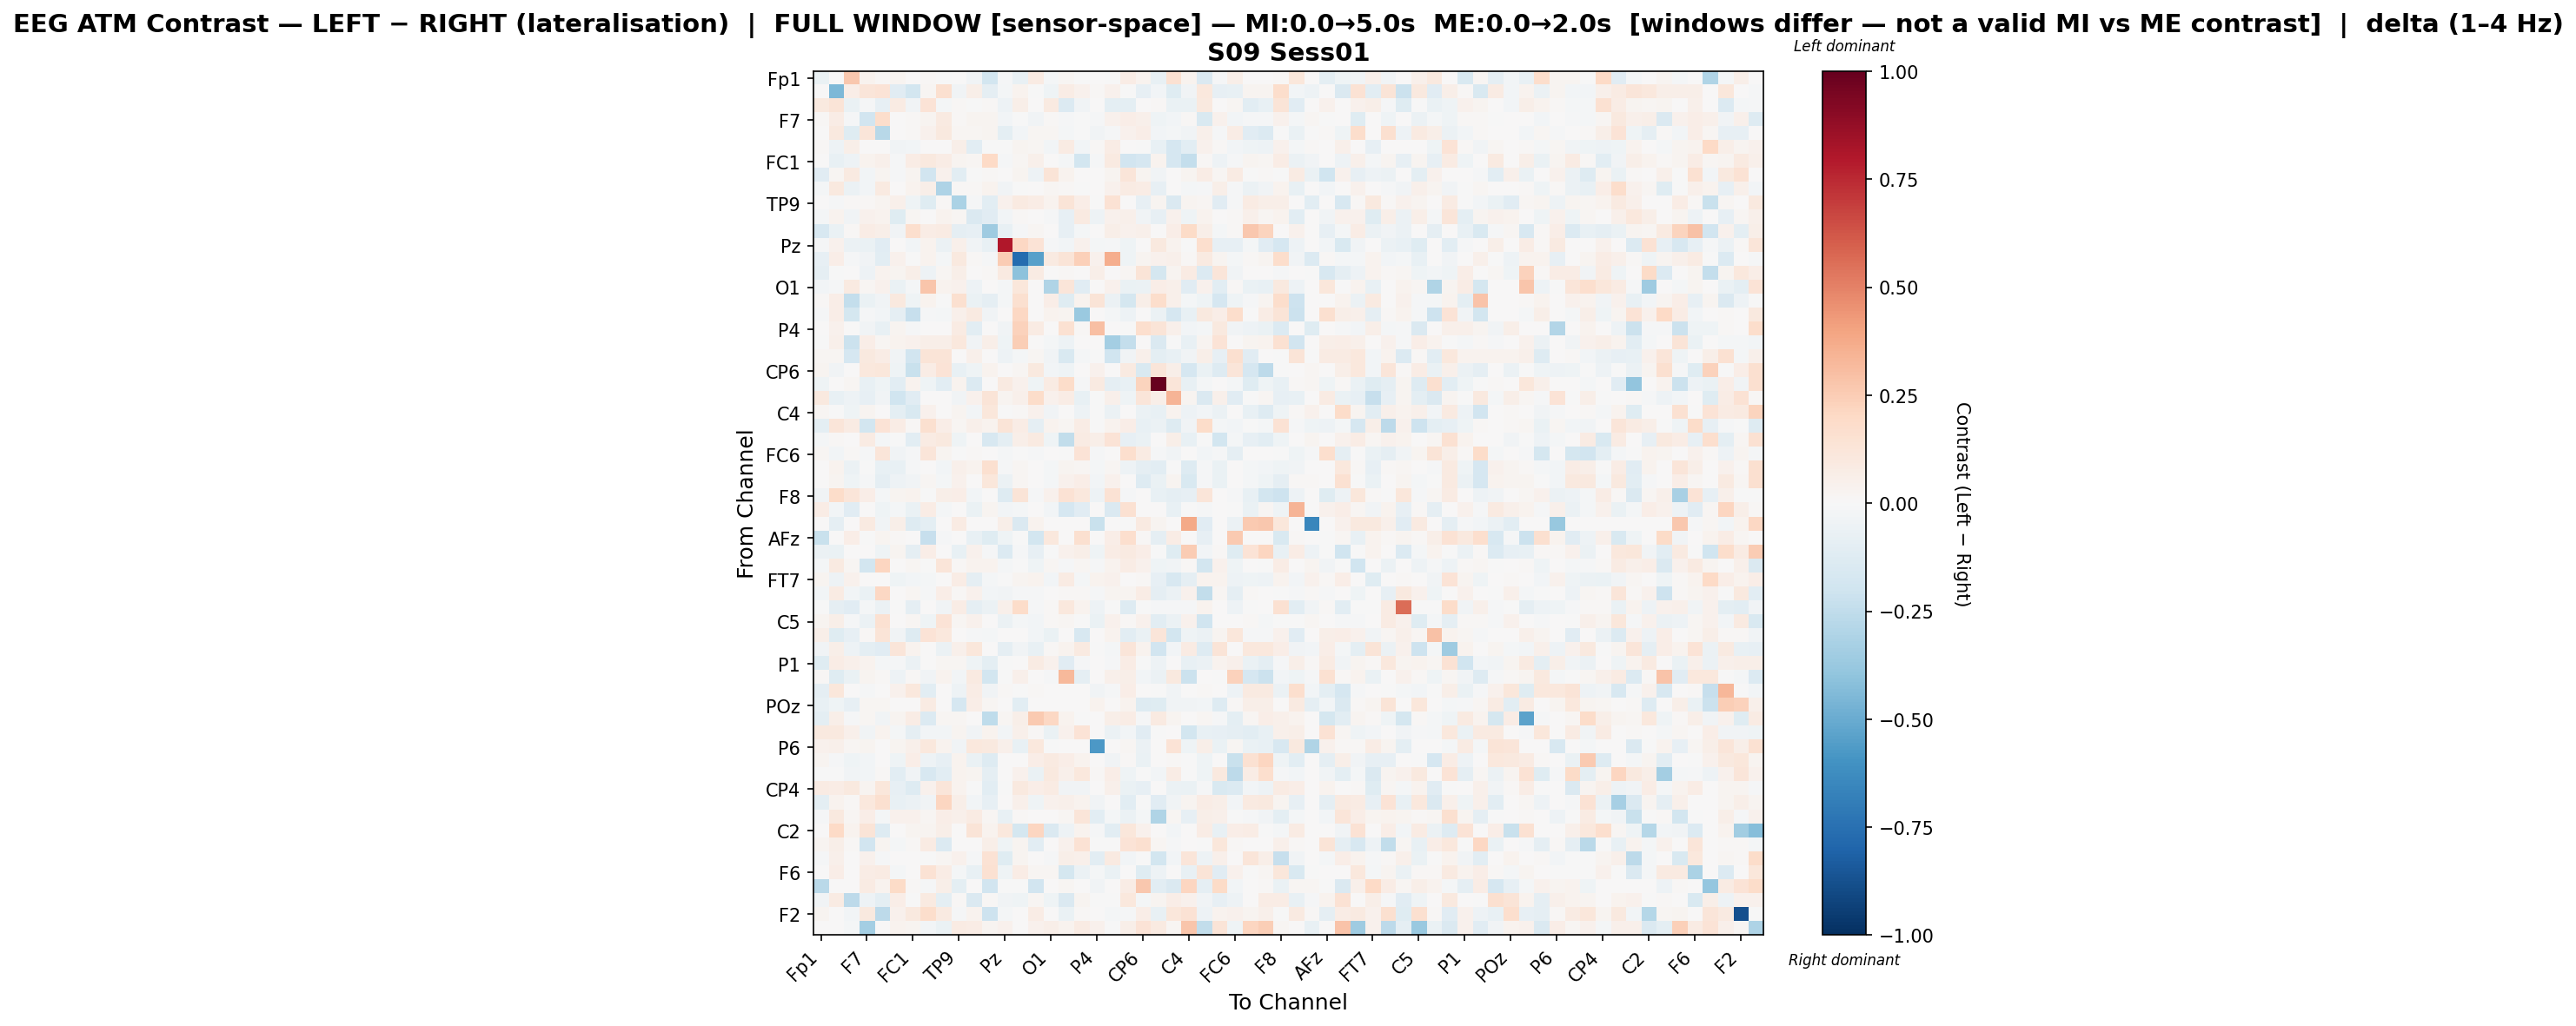

Data behind this chart, as committed beside it:
, Fp1, Fz, F3, F7, FT9, FC5, FC1, C3, T7, TP9, CP5, CP1, Pz, P3, P7, O1, Oz, O2, P4, P8, TP10, CP6, CP2
Fp1, -0.06952, 0.0, 0.2731, 0.03135, 0.008368, 0.02805, 0.0, 0.009063, -0.006129, 0.0, -0.03472, -0.1813, -0.008235, -0.07634, 0.0805, -0.02299, 0.02106, -0.006232, 0.0, -0.001999, 0.07711, 0.03159, -0.07568
Fz, 0.0, -0.4482, 0.06294, 0.1217, 0.1402, -0.1158, -0.1824, 0.01764, 0.158, -0.0356, 0.06039, -0.08874, -0.01994, 0.03429, -0.005851, -0.0426, 0.07124, 0.04599, 0.01307, 0.0422, -0.004972, -0.08104, -0.0271
F3, 0.09843, 0.1254, -0.06619, -0.01079, -0.08224, 0.08228, -0.03885, 0.1366, -0.02227, 0.009874, -0.001385, 0.01345, -0.05026, 0.05724, 0.0, 0.09194, -0.1394, -0.03747, 0.0, -0.1015, -0.09596, 0.0, 0.01094
F7, 0.01348, 0.0751, -0.0137, -0.1939, 0.1767, 0.0, 0.01447, 0.02624, 0.09315, 0.01284, 0.02983, 0.03035, -0.0246, -0.003793, -0.03321, 0.01071, -0.008977, -0.001137, -0.01306, 0.03932, 0.06854, 0.05082, -0.04138
FT9, 0.003912, 0.09848, -0.1176, 0.1179, -0.278, 0.002608, 0.01074, 0.04529, 0.09796, 0.02136, 0.01965, 0.0251, -0.09865, -0.0277, 0.01675, 0.01972, -0.01835, -0.0004986, -0.03663, -0.008591, 0.04013, 0.06803, -0.02614
FC5, 0.01435, -0.05337, 0.05657, 0.0, 0.002353, -0.03753, -0.02411, 0.006059, 0.0, 0.05515, -0.1091, -0.002791, -0.002345, 0.03084, 0.02191, -0.0252, 0.08517, -0.02568, 0.01434, 0.07092, 0.003969, -0.005574, -0.07653
FC1, 0.0, -0.07378, -0.05063, 0.03602, 0.04951, -0.01231, 0.07765, 0.1007, 0.07285, 0.02486, 0.02101, 0.1983, -0.013, 0.02139, 0.04937, 0.002667, -0.02252, -0.1838, -0.01028, 0.0909, -0.1925, -0.168, 0.03868
C3, -0.1094, 0.02102, 0.0871, -0.02698, 0.02572, -0.01011, 0.03002, -0.1875, 0.04566, -0.1056, -0.002859, 0.011, 0.004874, 0.0303, -0.05382, 0.1252, 0.03366, 0.0006825, 0.0, 0.0267, 0.118, 0.02471, -0.03883
T7, -0.01691, 0.1002, -0.06245, -0.02868, 0.08793, 0.0, 0.03758, 0.0571, -0.3125, 0.01055, 0.008323, 0.03321, -0.03727, -0.006253, 0.006947, 0.0171, 0.008765, -0.001354, 0.0, 0.04097, 0.08283, 0.07572, -0.08423
TP9, 0.0, -0.01052, 0.007926, 0.008412, 0.02511, 0.04766, -0.03985, -0.1194, 0.01347, -0.3185, -0.009927, -0.1055, 0.04655, 0.08811, 0.07329, 0.03187, 0.1278, 0.06779, -0.001381, 0.1443, 0.004385, -0.08336, 0.02785
CP5, -0.01859, 0.03316, -0.03429, 0.04029, 0.03535, -0.1181, 0.01978, 0.00435, 0.03611, 0.01572, -0.1459, -0.1136, -0.02736, 0.01204, 0.0, -0.01327, -0.0791, 0.08915, -0.0544, 0.04373, 0.05188, -0.03229, -0.0788
CP1, -0.1634, -0.06804, 0.01341, 0.07295, 0.05614, -0.03445, 0.1663, 0.0749, 0.07911, -0.08792, -0.08576, -0.3571, -0.07246, -0.01162, 0.01682, 0.0, -0.08552, -0.0178, 0.0, 0.05777, 0.04227, 0.05066, 0.0
Pz, -0.01111, 0.04166, -0.05694, -0.0665, -0.1112, 0.004743, -0.02421, 0.03496, -0.05866, 0.05272, -0.03348, -0.07313, 0.8004, 0.2037, 0.1401, -0.01268, -0.02819, 0.03947, -0.01668, -0.008372, -0.04606, 0.0, 0.1
P3, -0.08338, 0.06652, -0.008211, -0.03172, -0.1033, 0.0445, -0.003958, 0.03502, -0.01656, 0.09983, 0.01153, -0.00921, 0.2505, -0.7684, -0.5436, 0.0862, 0.1323, 0.2369, 0.04139, 0.3639, -0.0461, 0.02699, 0.04293
P7, -0.08697, -0.002431, 0.0, -0.04995, 0.03269, 0.02771, 0.05852, -0.04781, 0.01755, 0.05954, 0.0, 0.01129, 0.08754, -0.4074, 0.08003, 0.004794, 0.009842, 0.0, 0.05547, 0.0, 0.02337, 0.1253, -0.1742
O1, -0.03009, -0.008256, 0.08797, 0.02253, 0.03972, -0.07, -0.02316, 0.2797, 0.03618, 0.04051, -0.04761, 0.0, -0.01712, 0.1133, 0.004766, -0.2972, 0.1211, -0.1113, 0.0, 0.04604, -0.06827, -0.05863, 0.06801
Oz, 0.009117, 0.06753, -0.2406, -0.06505, -0.03306, 0.09553, -0.0393, 0.03383, -0.005241, 0.1608, -0.06558, -0.09119, -0.0167, 0.1614, 0.00485, 0.06802, -0.1242, 0.03169, 0.1278, -0.05958, -0.1756, 0.05921, 0.1738
O2, -0.01276, 0.06598, -0.1792, -0.01107, -0.02434, -0.09345, -0.2324, -0.007815, -0.02175, 0.05343, 0.09053, -0.03197, 0.005749, 0.2097, 0.0, 0.03666, 0.03015, -0.3731, 0.001984, -0.01621, -0.0543, 0.0003967, -0.05907
P4, 0.0, 0.03915, 0.0, -0.034, -0.07159, 0.02462, -0.01053, 0.0, 0.0, 0.08005, -0.104, 0.0, -0.03164, 0.2308, 0.08283, 0.0, 0.1532, 0.009036, 0.297, 0.0, -0.002567, 0.1691, 0.1313
P8, -0.002454, 0.05259, -0.2184, 0.065, 0.01655, 0.03454, 0.04208, 0.05791, 0.06225, 0.1066, -0.03804, 0.06063, -0.04206, 0.2433, 0.0, -0.02292, -0.04707, 0.006189, 0.0, -0.3428, -0.2412, 0.0, -0.1408
TP10, 0.02066, 0.01667, -0.1649, 0.09997, 0.07098, -0.0319, -0.1907, 0.1328, 0.1273, 0.003143, 0.04857, 0.005215, -0.05148, -0.0221, 0.01672, -0.03407, -0.149, -0.0182, -0.001096, -0.2028, -0.03742, 0.05382, -0.09574
CP6, 0.02658, -0.0318, 0.0, 0.1049, 0.1104, -0.03921, -0.2245, 0.0755, 0.1405, -0.07468, -0.03934, 0.03433, 0.0, 0.01894, 0.09985, -0.0302, -0.04406, 0.000176, 0.04518, 0.0, 0.09058, -0.1536, 0.1173
CP2, -0.04226, 0.00196, 0.01628, -0.07132, -0.03929, -0.1064, 0.03777, -0.04666, -0.1066, 0.03575, -0.1378, 0.0, 0.09373, 0.04271, -0.03985, 0.08042, 0.185, -0.01481, 0.09163, -0.08749, -0.07172, 0.2259, 1.0
Cz, 0.09841, -0.07192, -0.04768, -0.08574, -0.0377, -0.196, -0.1117, 0.001612, 0.0, -0.03593, 0.04206, 0.1275, 0.02821, 0.05126, 0.1839, 0.04382, 0.07525, -0.07192, -0.001615, 0.04771, -0.04444, 0.1178, 0.06065
C4, 0.01885, -0.001987, -0.04182, 0.02502, 0.002291, -0.09943, -0.1513, 0.04642, 0.006246, 0.02864, -0.02869, 0.1145, -0.0008711, 0.0135, 0.0467, -0.03653, 0.002113, -0.05009, -0.007194, -0.05986, 0.002887, -0.05749, -0.07158
T8, -0.09857, 0.1173, 0.07976, -0.1866, 0.1336, 0.07082, 0.01469, 0.163, 0.06907, 0.01615, 0.05062, 0.03477, 0.1281, 0.0774, -0.08685, 0.03135, 0.01977, 0.07768, -0.006335, 0.03858, 0.06452, -0.07303, -0.05567
FT10, -0.01596, 0.01433, 0.003193, 0.07875, -0.01592, -0.003705, -0.1086, 0.08382, 0.1002, -0.04205, 0.004787, -0.1588, -0.09561, 0.05938, 0.09366, -0.04367, -0.2465, 0.08253, 0.05484, 0.1368, -0.07888, -0.06792, 0.00277
FC6, 0.02102, -0.02578, 0.009674, -0.01467, 0.1214, -0.03139, -0.01519, 0.1187, 0.02999, -0.003101, 0.01004, 0.0007669, -0.02128, -0.005448, -0.0108, 0.007376, -0.004794, 0.1405, -0.01554, 0.0008465, 0.1699, 0.07941, -0.01237
FC2, 0.0, 0.03673, -0.06168, -0.006905, -0.07264, -0.07033, -0.01387, 0.005872, -0.02893, 0.04848, 0.03817, 0.162, -0.008636, 0.01934, 0.0, -0.01749, 0.0306, 0.01881, -0.01617, 0.01719, -0.05203, -0.08919, -0.1041
F4, 0.0, 0.02702, -0.04431, -0.01348, -0.09157, -0.05096, -0.03812, 0.01632, -0.02113, 0.04476, 0.002742, 0.1141, -0.05851, 0.02242, 0.0, -0.02004, 0.04342, 0.06596, -0.02346, 0.04019, 0.005594, -0.1318, -0.06724
F8, -0.03321, 0.1821, 0.1213, 0.06597, -0.01836, 0.02511, 0.03579, -0.001027, 0.05711, 0.06932, -0.02458, 0.0, -0.1276, 0.1272, -0.0144, 0.0442, 0.1472, 0.1044, -0.04765, 0.1444, -0.008974, 0.0005384, -0.07696
AF7, 0.0711, -0.03104, -0.1148, 0.002962, -0.04167, -0.02033, -0.0639, 0.07602, -0.01724, 0.0, -0.06866, 0.03093, -0.02468, -0.02059, 0.0, -0.02745, -0.17, -0.1098, 0.0, -0.1417, 0.155, 0.0, 0.00449
AF3, 0.0, -0.09131, 0.0, 0.08659, -0.03267, 0.0601, -0.1302, -0.0962, 0.0, 0.07918, 0.0, 0.0, 0.05597, -0.1433, 0.03525, 0.0, 0.0, 0.0, -0.224, 0.0, -0.005181, 0.09103, 0.02885
AFz, -0.2207, 0.0, 0.06828, -0.007057, 0.02523, 0.01089, 0.0, -0.2326, -0.009924, 0.0, -0.0752, -0.1239, -0.04662, -0.0008124, -0.1853, 0.1027, 0.0, 0.1599, 0.0, 0.06384, 0.1681, 0.007848, -0.09138
F1, -0.05775, -0.06914, 0.0, 0.0, -0.04507, 0.03097, -0.09212, 0.06269, 0.002837, -0.07117, 0.0399, -0.01481, -0.1379, -0.008968, -0.08415, -0.001006, 0.0401, 0.05996, -0.03958, 0.07195, 0.0899, 0.06778, -0.004009
F5, -0.02124, 0.09324, 0.01857, -0.1867, 0.2117, 0.0, 0.02269, -0.001986, 0.1207, 0.01422, 0.03611, 0.03154, -0.01875, -0.002338, -0.0452, 0.01734, -0.007987, 0.02207, -0.01314, 0.0376, 0.07289, 0.04205, -0.04498
FT7, 0.02722, -0.0502, 0.04392, 0.0, 0.0, -0.03997, -0.02967, -0.01759, 0.0, 0.07732, -0.08924, -0.01858, -0.002198, 0.02351, 0.03179, -0.02358, 0.0816, -0.01884, 0.03339, 0.04404, 0.002214, 0.01428, -0.08249
FC3, -0.02486, 0.08582, -0.02345, -0.06277, 0.2072, 0.0, 0.0205, -0.01349, 0.06704, 0.01151, 0.03936, -0.02865, -0.03287, -0.01081, -0.0131, 0.002026, 0.01307, 0.01096, -0.01304, 0.0262, 0.02586, 0.07075, -0.09065
C1, -0.006101, -0.09009, -0.1141, -0.01844, -0.0581, -0.00585, -0.08952, 0.0, -0.03366, 0.07336, -0.09044, -0.05526, 0.04725, 0.1854, -0.0128, 0.01534, 0.108, 0.0314, -0.04868, -0.0007036, -0.132, -0.002771, -0.01023
C5, 0.02911, 0.05778, -0.01248, -0.05812, 0.1549, 0.0005732, 0.01933, -0.04101, 0.1383, 0.02214, 0.04116, 0.0, -0.0619, -0.02339, -0.02745, 0.01169, 0.01865, -0.001819, -0.06492, 0.03973, 0.01197, 0.04645, -0.1071
TP7, 0.05533, -0.1191, -0.0833, 0.01476, 0.1272, -0.03826, -0.1296, 0.1389, 0.1079, 0.0, -0.01533, -0.01742, 0.004073, 0.0, -0.02414, -0.06993, 0.002288, -0.1623, 0.0, 0.03211, -0.1044, -0.06901, 0.1207
CP3, -0.035, 0.05691, -0.05143, -0.1003, -0.1116, 0.1199, 0.0347, 0.0, -0.05713, 0.05116, 0.1157, 0.0, -0.09075, -0.03734, -0.07394, 0.009256, 0.03237, 0.09258, -0.004638, -0.01587, 0.1198, 0.03632, -0.1934
P1, -0.1194, 0.0712, 0.05344, 0.03301, -0.0201, -0.01096, -0.05698, 0.0, 0.01784, 0.01928, -0.04279, -0.09796, -0.007489, 0.0, 0.08066, 0.0404, -0.1159, -0.01151, 0.002051, -0.01205, 0.0715, -0.007627, -0.05167
PO7, 0.01051, -0.1174, -0.06514, 0.0262, 0.00883, -0.05249, 0.009969, -0.0352, 0.03782, -0.02421, 0.08605, -0.1836, -0.0005424, 0.0489, 0.0, -0.01283, 0.3256, -0.08786, 0.004418, 0.05048, 0.05924, -0.02948, -0.05604
PO3, -0.08864, 0.1105, 0.007072, -0.009756, 0.0, 0.04403, 0.1086, -0.1055, 0.0, -0.05074, 0.07199, -0.03184, 0.01061, -0.003002, 0.01095, 0.004273, 7.458974479150921e-05, 0.0, -0.03136, -0.01091, 0.06349, 0.0, -0.003458
POz, -0.07177, -0.04118, -0.08439, 0.01593, 0.01707, 0.00768, 0.0, 0.0837, 0.0008533, -0.1688, 0.06882, 0.01863, 0.0, -0.1036, 0.0008072, 0.0, 0.0, 0.0, 0.0325, 0.0, 0.03871, -0.1292, -0.1244
PO4, -0.0971, 0.05925, -0.01086, 0.01868, -0.03812, 0.02925, 0.07358, -0.1333, 0.01704, 0.02262, 0.006883, -0.2506, 0.02048, 0.06047, 0.2601, 0.2062, 0.03871, -0.005227, 0.0, 0.06221, 0.07782, -0.009143, 0.08865
PO8, 0.09758, 0.1001, 0.053, -0.03804, 0.03234, -0.01866, -0.08846, -0.02855, -0.03059, 0.02889, -0.03273, 0.03197, -0.02674, 0.05186, 0.008688, -0.0667, 0.04362, 0.1339, 0.0, -0.05755, -0.02697, -0.1144, -0.004896
P6, 0.04558, 0.05291, 0.01988, 0.02747, 0.006688, 0.02707, 0.05364, 0.1082, 0.03872, -0.03422, 0.1041, 0.09644, 0.04815, -0.07372, 0.1042, -0.007054, 0.0, 0.0, -0.5746, 0.0, 0.02044, -0.06244, 0.000404
P2, 0.024, -0.01321, -0.04188, -0.02603, 0.0, -0.04606, 0.06681, -0.05133, -0.08088, 0.03142, -0.06735, -0.1316, 0.0, 0.005733, 0.06875, 0.08759, 0.06869, 0.03664, 0.0, -0.03171, 0.01417, -0.06981, 0.0
CPz, -0.00517, -0.0031, -0.03565, -0.02948, 0.01401, -0.1018, -0.03245, -0.1591, -0.1031, 0.03377, 0.0257, -0.08794, 0.0, 0.03927, -0.06864, 0.1002, 0.05118, 0.1022, 0.01343, 0.06267, -0.04354, -0.004354, -0.02434
CP4, 0.0791, 0.07294, 0.1008, 0.02493, 0.1119, -0.08128, -0.1299, 0.03946, 0.1237, 0.03333, -0.004883, -0.1038, -0.006813, 0.09612, 0.06836, 0.07899, -0.03777, -0.03574, 0.0, 0.05395, -0.06809, -0.0837, 0.0
TP8, -0.09576, 0.03557, 0.01349, 0.1031, 0.1607, -0.07087, -0.05648, -0.03469, 0.2125, 0.06187, -0.02729, -0.07999, 0.0, 0.04799, -0.0409, 0.0441, 0.0542, 0.03198, -0.03231, 0.005718, -0.1034, -0.0001683, -0.1139
C6, -0.01411, 0.09836, 0.02262, 0.0674, -0.01947, 0.04637, 0.04184, 0.01716, 0.06378, 0.05059, 0.08056, 0.02014, -0.07637, 0.01515, 0.0, 0.0002656, 0.02248, 0.124, -0.1089, -0.01797, -0.05648, -0.01886, -0.3014
C2, 0.0, 0.2007, 0.03193, 0.1309, -0.1267, 0.0, 0.02973, 0.02391, 0.06207, 0.0, 0.13, 0.03746, 0.1088, -0.1772, 0.2127, -0.1477, -0.0508, 0.03659, -0.009957, -0.1023, 0.1104, 0.04287, 0.00279
FC4, 0.02372, 0.05943, 0.01525, -0.1942, 0.02562, -0.02, 0.008249, 0.0789, -0.1378, 0.005373, 0.000124, 0.05824, -0.04077, 0.02481, -0.1087, 0.00363, 0.04474, 0.1484, -0.003421, -0.0001354, 0.1383, 0.1564, 0.01865
FT8, -0.01116, 0.05303, 0.000152, 0.03976, -0.01254, 0.003726, 0.004004, -0.001064, 0.01592, 0.04547, -0.01433, 0.1411, -0.1205, 0.03124, 0.003049, -0.008957, 0.05625, 0.05074, -0.1089, 0.09273, -0.02673, -0.001744, -0.1856
F6, 0.0, 0.06974, 0.002964, 0.07609, 0.0792, -0.02335, 0.001001, 0.1483, 0.07249, -0.01966, -0.0734, 0.1557, -0.04052, 0.07148, 0.0169, 0.02119, -0.175, -0.056, -0.01874, -0.06721, 0.006606, -0.1187, -0.05443
AF8, -0.2695, 0.0, 0.0, 0.08126, 0.03225, 0.1937, 0.01432, -0.0107, 0.06169, -0.09696, 0.0, -0.1951, -0.006635, -0.005087, -0.1877, 0.0, 0.01713, 0.0, -0.03435, 0.0, 0.07119, 0.2662, -0.1021
AF4, -0.03184, 0.0809, -0.2651, -0.05258, -0.09487, 0.0661, -0.002214, 0.08829, -0.09619, 0.01562, -0.1428, 0.01309, -0.03528, -0.04597, 0.02074, -0.04053, -0.1416, 0.0253, -0.001885, -0.004699, 0.1045, -0.01856, 0.02438
... 2 more rows
